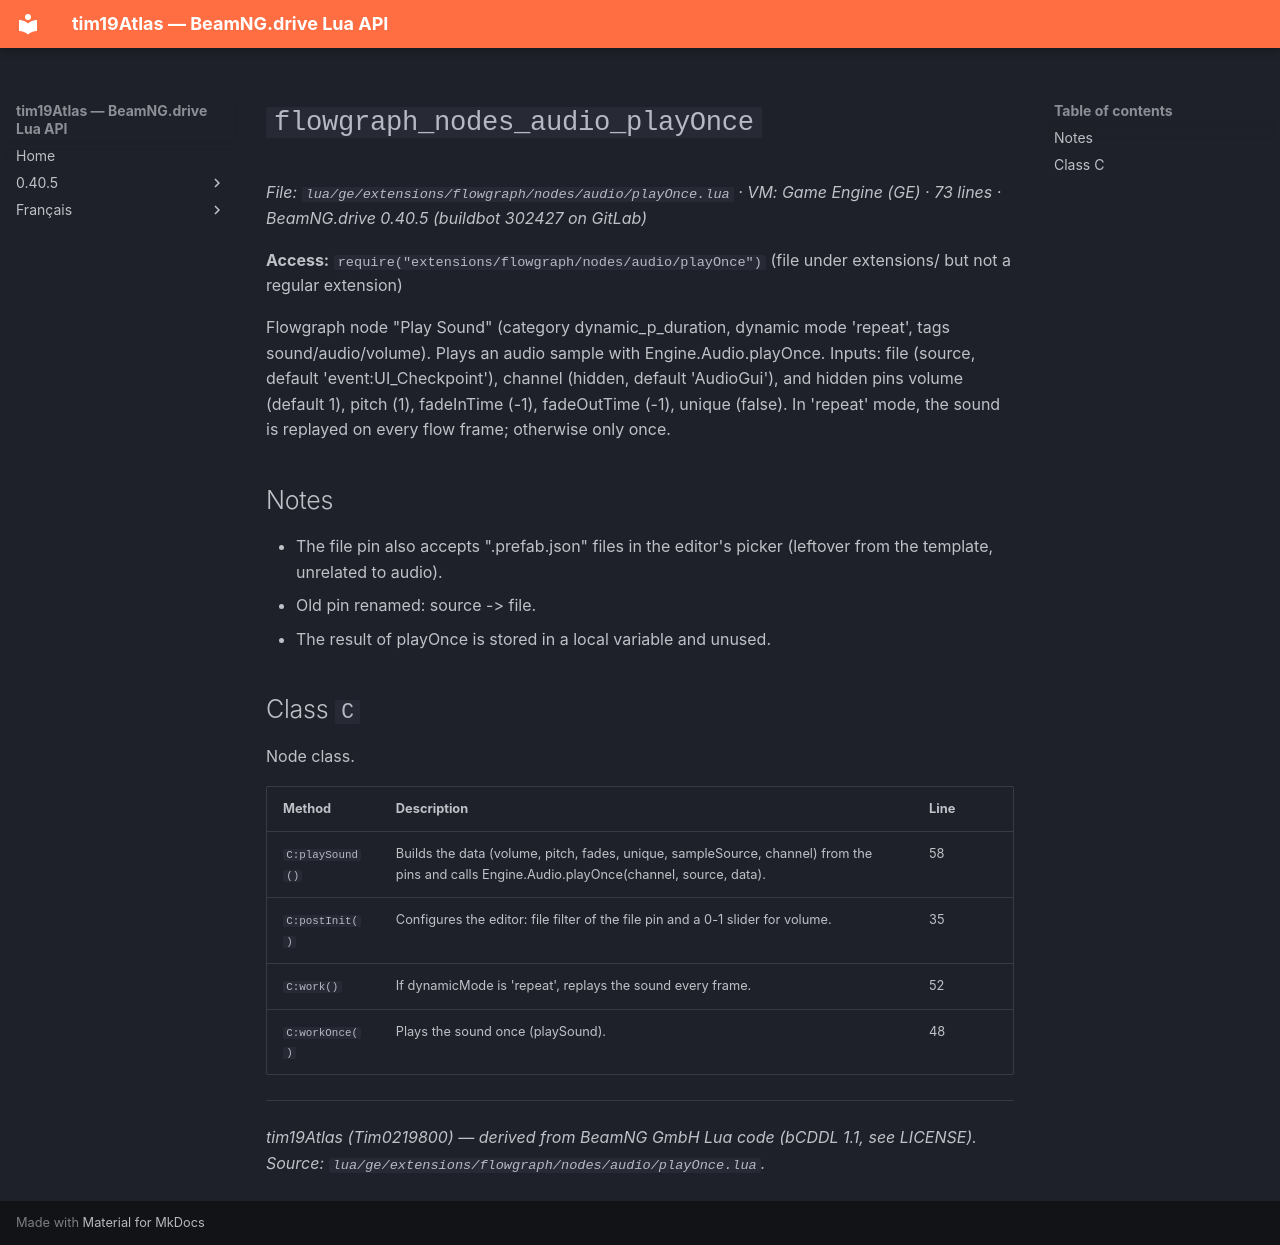

repository: Tim0219800/beamng-lua-atlas · page: 0.40.5/ge/extensions/flowgraph/nodes/audio/playOnce.html · generator: mkdocs

# `flowgraph_nodes_audio_playOnce`

*File: `lua/ge/extensions/flowgraph/nodes/audio/playOnce.lua` · VM: Game Engine (GE) · 73 lines · BeamNG.drive 0.40.5 (buildbot 302427 on GitLab)*

**Access:** `require("extensions/flowgraph/nodes/audio/playOnce")` (file under extensions/ but not a regular extension)

Flowgraph node "Play Sound" (category dynamic_p_duration, dynamic mode 'repeat', tags sound/audio/volume). Plays an audio sample with Engine.Audio.playOnce. Inputs: file (source, default 'event:UI_Checkpoint'), channel (hidden, default 'AudioGui'), and hidden pins volume (default 1), pitch (1), fadeInTime (-1), fadeOutTime (-1), unique (false). In 'repeat' mode, the sound is replayed on every flow frame; otherwise only once.

## Notes

- The file pin also accepts ".prefab.json" files in the editor's picker (leftover from the template, unrelated to audio).
- Old pin renamed: source -> file.
- The result of playOnce is stored in a local variable and unused.

## Class `C`

Node class.

| Method | Description | Line |
|---|---|---|
| `C:playSound()` | Builds the data (volume, pitch, fades, unique, sampleSource, channel) from the pins and calls Engine.Audio.playOnce(channel, source, data). | 58 |
| `C:postInit()` | Configures the editor: file filter of the file pin and a 0-1 slider for volume. | 35 |
| `C:work()` | If dynamicMode is 'repeat', replays the sound every frame. | 52 |
| `C:workOnce()` | Plays the sound once (playSound). | 48 |

---
*tim19Atlas (Tim0219800) — derived from BeamNG GmbH Lua code (bCDDL 1.1, see LICENSE). Source: `lua/ge/extensions/flowgraph/nodes/audio/playOnce.lua`.*
